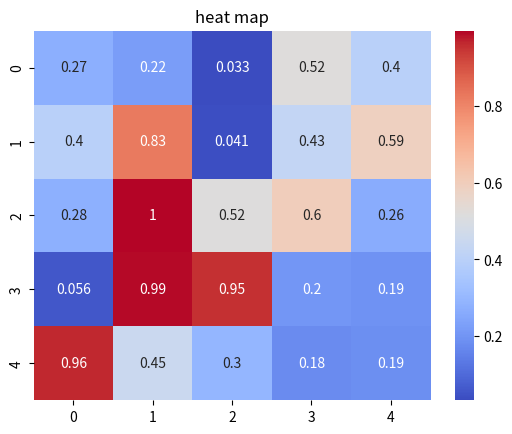

Python code for this plot:
import matplotlib.pyplot as plt
import seaborn as sns
import numpy as np

# [redacted]
# age = [25, 27,23, 21]
# plt.plot(name, age)
# plt.show()

# year = [2022, 2023, 2024, 2025]
# sales = [10000, 20000, 25000, 42000]
# plt.bar(year,sales, color=['yellow', 'brown', 'blue', 'red'])
# plt.legend()
# plt.show()

# data = [3, 4, 1, 2,5, 6, 9, 5, 7, 3, 6, 7, 8]
# plt.hist(data, bins='auto', color="red", edgecolor="black")
# plt.title("First histogram")
# plt.show()

# x = [1, 2,4, 3, 5]
# y = [10,20,40,30, 50]
# plt.scatter(x,y, color="red")
# plt.show()

data = np.random.rand(5,5)
sns.heatmap(data, annot=True, cmap="coolwarm")
plt.title('heat map')
plt.show()